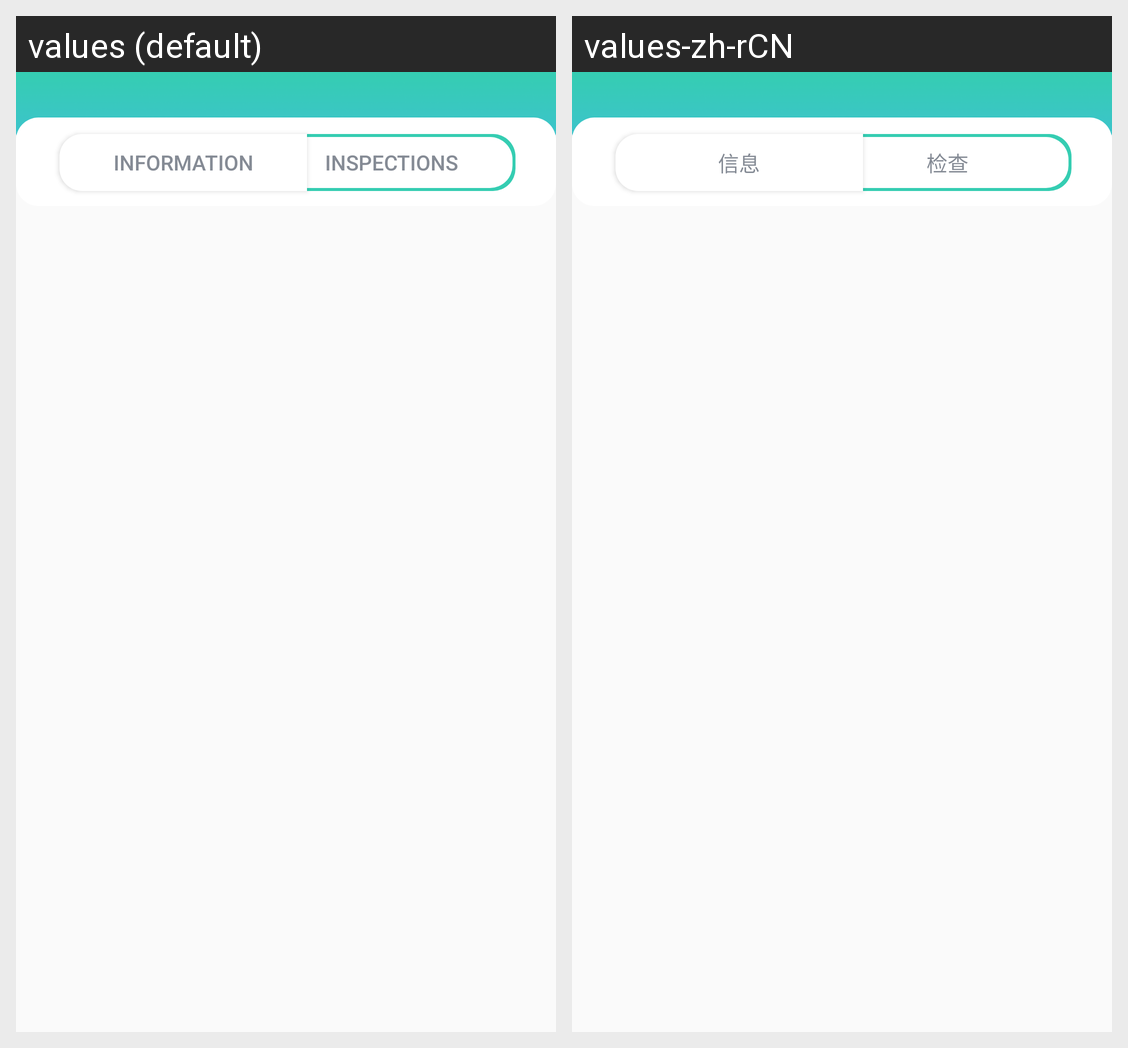

The Android screen above is rendered under two locales of the same app. Produce the string resources it draws, with the default and per-locale values.
Android screen res/layout/activity_inspection.xml rendered under 2 locales, left to right: values (default), values-zh-rCN. Device: Nexus 5 (rendered at 1080×1920; each locale shown at half size, 540×960, under a caption strip naming it); theme AppTheme.
Strings drawn on this screen, with the default value and each locale's value (text and hints the layout hard-codes, and strings that could not be matched under every locale, appear in the picture but are not listed):

str_insp_inspection
  values: INSPECTIONS
  values-zh-rCN: 检查

str_insp_information
  values: Information
  values-zh-rCN: 信息
